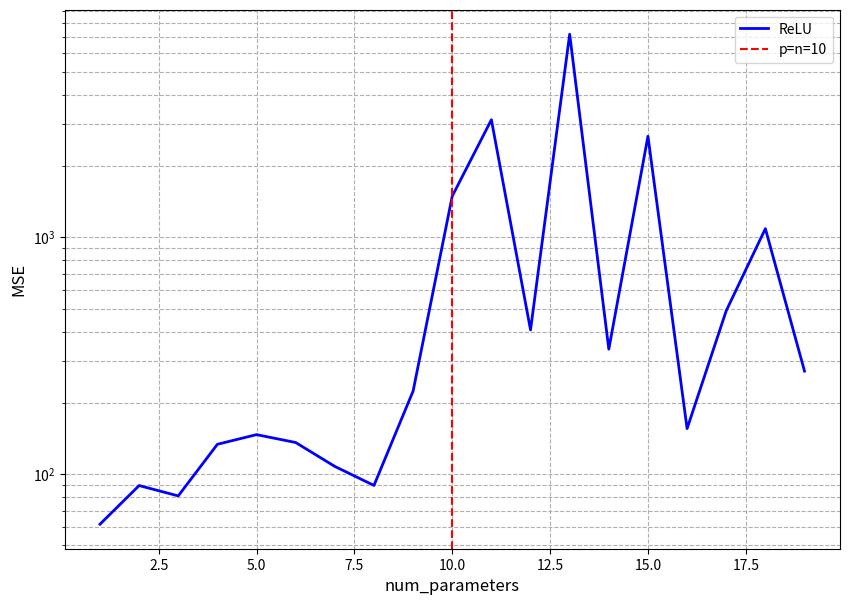
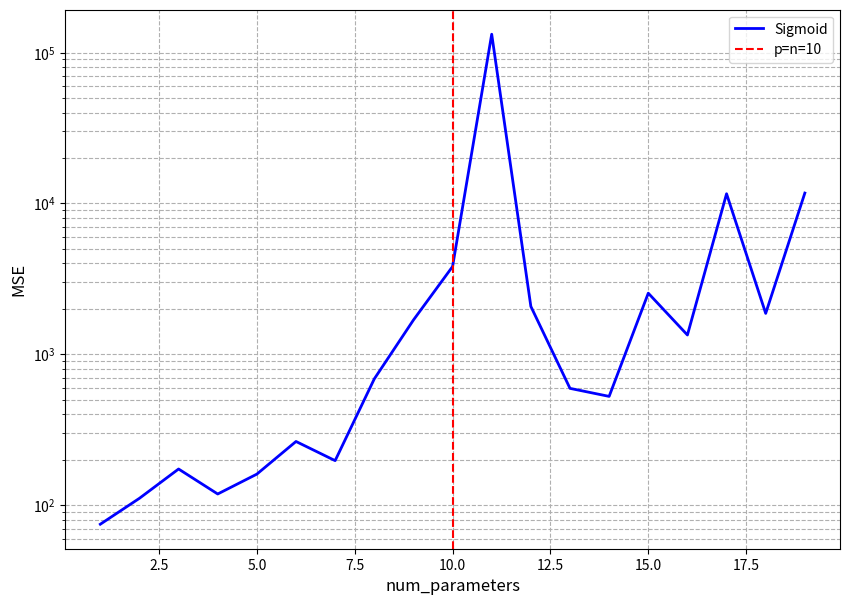
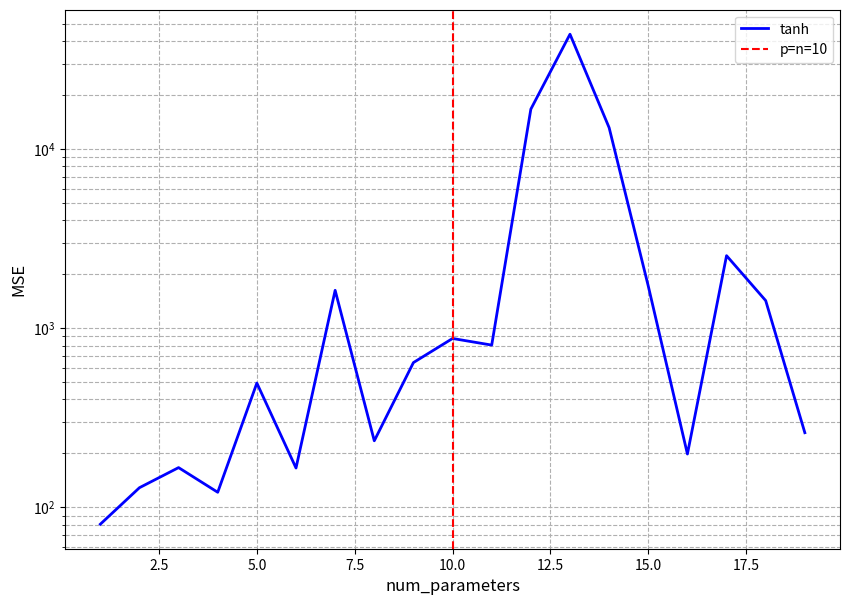
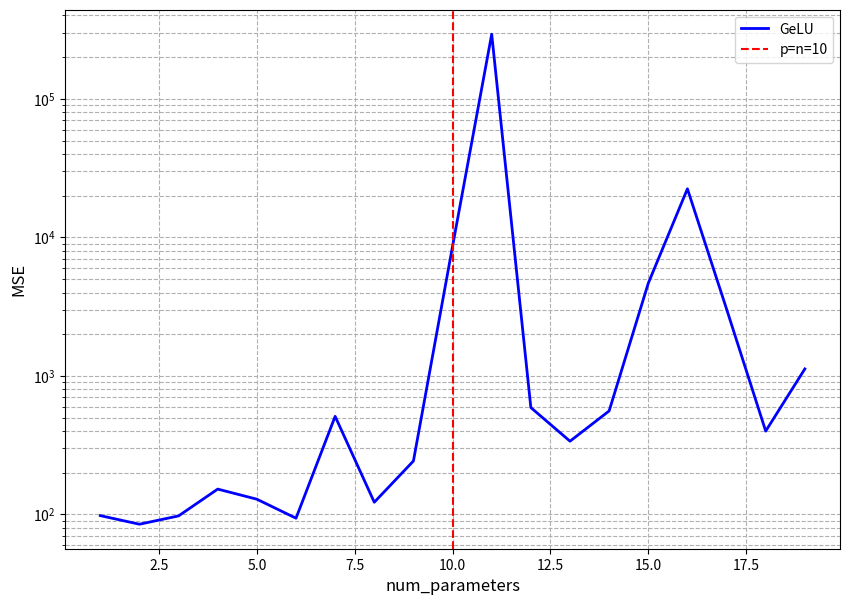
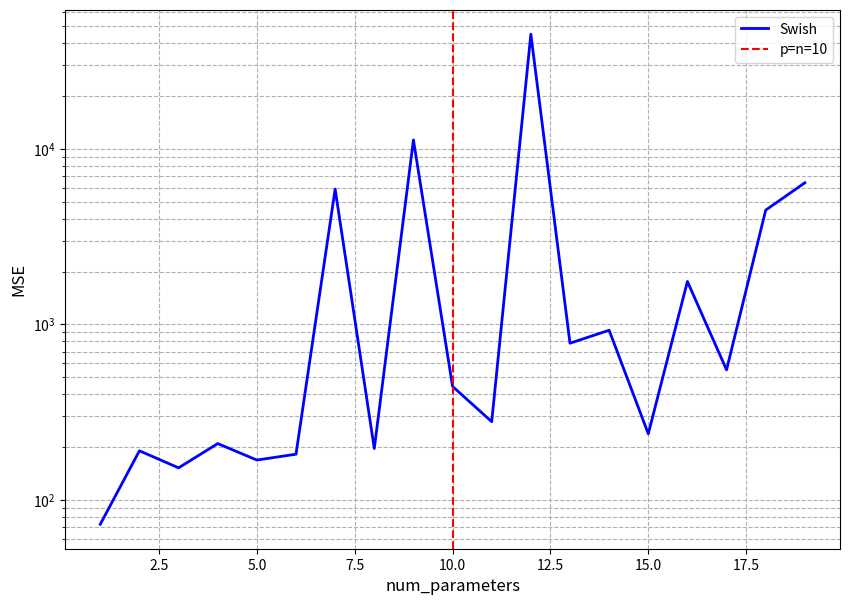
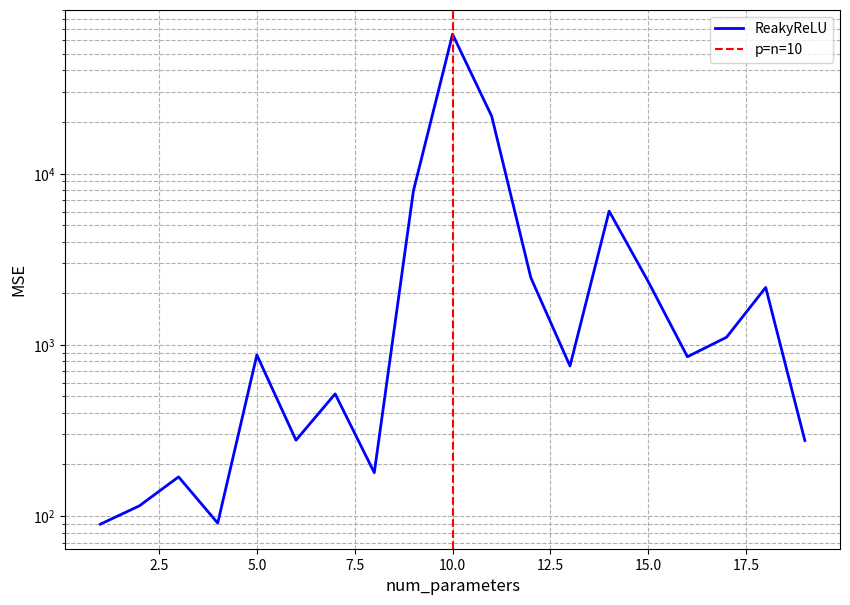

These charts were generated, in order, by the following Python code:
import numpy as np
import matplotlib.pyplot as plt
from scipy.special import erf

# ハイパーパラメータ
NUM_TRAIN = 10      # 学習データ数
NUM_TEST = 50      # テストデータ数
DIM_X = 10        # d次元の確率ベクトルx
DIM_P = range(1, 20) # p次元のパラメータβ
NOISE_LEVEL = 10 # ノイズの大きさ

activation_functions = ["ReLU", "Sigmoid", "tanh", "GeLU", "Swish", "ReakyReLU"]
results = {func: [] for func in activation_functions}

def ReLU(x):
    return np.maximum(0, x)

def Sigmoid(x):
    return 1 / (1 + np.exp(-x))

def tanh(x):
    return np.tanh(x)

def GeLU(x):
    return 0.5 * x * (1 + erf(x / np.sqrt(2)))

def Swish(x):
    return x * Sigmoid(x)

def ReakyReLU(x):
    return np.maximum(0.01 * x, x)

def generate_prob_vector(dim):
    x = np.random.rand(dim)
    return x / np.sum(x)

def generate_mean_zero_vector(num_data):
    x = np.random.randn(num_data)
    return x - np.mean(x)

def show_graph(errors, func_type):
    plt.figure(figsize=(10, 7))
    plt.plot(DIM_P, errors, label=func_type, lw=2, color='blue')
    plt.axvline(x=NUM_TRAIN, color='red', linestyle='--', label=f'p=n={NUM_TRAIN}')
    plt.title(f"", fontsize=16)
    plt.xlabel("num_parameters", fontsize=12)
    plt.ylabel("MSE", fontsize=12)
    plt.legend()
    plt.grid(True, which="both", ls="--")
    plt.yscale("log")
    plt.show()

for func_type in activation_functions:
    test_errors = []

    for dim_p in DIM_P:
        W = np.random.randn(dim_p, DIM_X) / np.sqrt(DIM_X) # Wを正規化することによって、p=nの値の発散を抑制する
        b = np.random.randn(dim_p)

        X_train = np.array([generate_prob_vector(DIM_X) for i in range(NUM_TRAIN)])

        if func_type == "ReLU": Phi_train = ReLU(X_train @ W.T)
        elif func_type == "Sigmoid": Phi_train = Sigmoid(X_train @ W.T)
        elif func_type == "tanh": Phi_train = tanh(X_train @ W.T)
        elif func_type == "GeLU": Phi_train = GeLU(X_train @ W.T)
        elif func_type == "Swish": Phi_train = Swish(X_train @ W.T)
        elif func_type == "ReakyReLU": Phi_train = ReakyReLU(X_train @ W.T)

        noise_train = generate_mean_zero_vector(NUM_TRAIN) * NOISE_LEVEL
        y_train = Phi_train @ b + noise_train

        X_test = np.array([generate_prob_vector(DIM_X) for _ in range(NUM_TEST)])

        if func_type == "ReLU": Phi_test = ReLU(X_test @ W.T)
        elif func_type == "Sigmoid": Phi_test = Sigmoid(X_test @ W.T)
        elif func_type == "tanh": Phi_test = tanh(X_test @ W.T)
        elif func_type == "GeLU": Phi_test = GeLU(X_test @ W.T)
        elif func_type == "Swish": Phi_test = Swish(X_test @ W.T)
        elif func_type == "ReakyReLU": Phi_test = ReakyReLU(X_test @ W.T)

        noise_test = generate_mean_zero_vector(NUM_TEST) * NOISE_LEVEL
        y_test_true = Phi_test @ b + noise_test

        b_hat = np.linalg.pinv(Phi_train) @ y_train
        y_pred = Phi_test @ b_hat
        error = np.mean((y_test_true - y_pred)**2)
        test_errors.append(error)

    results[func_type] = test_errors

for func_type, errors in results.items():
    show_graph(errors, func_type)